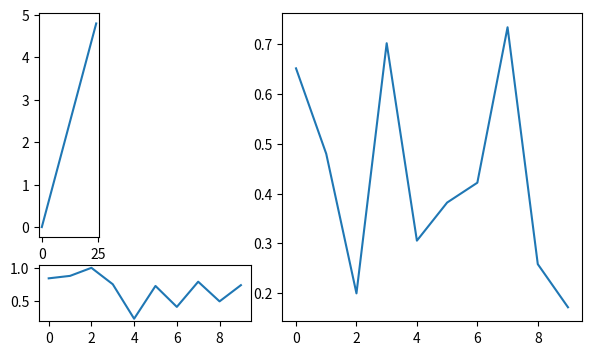

The script that saved this image:
import numpy as np
import matplotlib.pyplot as plt
from matplotlib.gridspec import GridSpec

ws = [1, 2, 5]  # доли ширины для каждого столбца
hs = [2, 0.5]  # доли ширины для каждой строки

fig = plt.figure(figsize=(7, 4))
gs = GridSpec(ncols=3, nrows=2, figure=fig, width_ratios=ws, height_ratios=hs)

ax1 = plt.subplot(gs[0,0])
ax1.plot(np.arange(0, 5, 0.2))
ax2 = fig.add_subplot(gs[1, 0:2])
ax2.plot(np.random.random(10))
ax3 = fig.add_subplot(gs[:, 2])
ax3.plot(np.random.random(10))

plt.show()